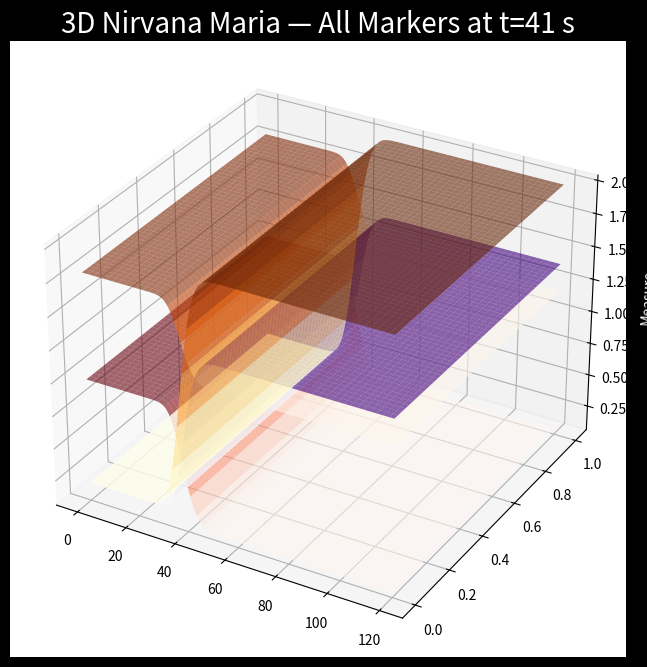

The matplotlib source for this figure:
#!/usr/bin/env python3
import numpy as np
import matplotlib.pyplot as plt
from mpl_toolkits.mplot3d import Axes3D
import os

os.makedirs("plots", exist_ok=True)

t = np.linspace(0,120,200)
coh = 1 - np.exp(-(t/30)**4)
dmn = 1.0 - 0.9 * coh**10
gamma = 0.2 + 1.8 * coh**8
theta = 0.2 + 1.2 * coh**12
fd = 1.8 - 0.6 * coh**10

T, C = np.meshgrid(t, np.linspace(0,1,50))
D = 1.0 - 0.9 * (1 - np.exp(-(T/30)**4))**10
G = 0.2 + 1.8 * (1 - np.exp(-(T/30)**4))**8
Th = 0.2 + 1.2 * (1 - np.exp(-(T/30)**4))**12
F = 1.8 - 0.6 * (1 - np.exp(-(T/30)**4))**10

fig = plt.figure(figsize=(12,8),dpi=1200,facecolor='black')
ax = fig.add_subplot(111, projection='3d')
ax.plot_surface(T, C, D, cmap='Reds', alpha=0.6)
ax.plot_surface(T, C, G, cmap='YlOrBr', alpha=0.6)
ax.plot_surface(T, C, Th, cmap='Purples', alpha=0.6)
ax.plot_surface(T, C, F, cmap='Oranges', alpha=0.6)
ax.set_title("3D Nirvana Maria — All Markers at t=41 s", color='white', fontsize=20)
ax.set_xlabel("Time [s]", color='white')
ax.set_ylabel("Coherence", color='white')
ax.set_zlabel("Measure", color='white')
plt.savefig("plots/nirvana_maria_all_3d.png",dpi=1200)
